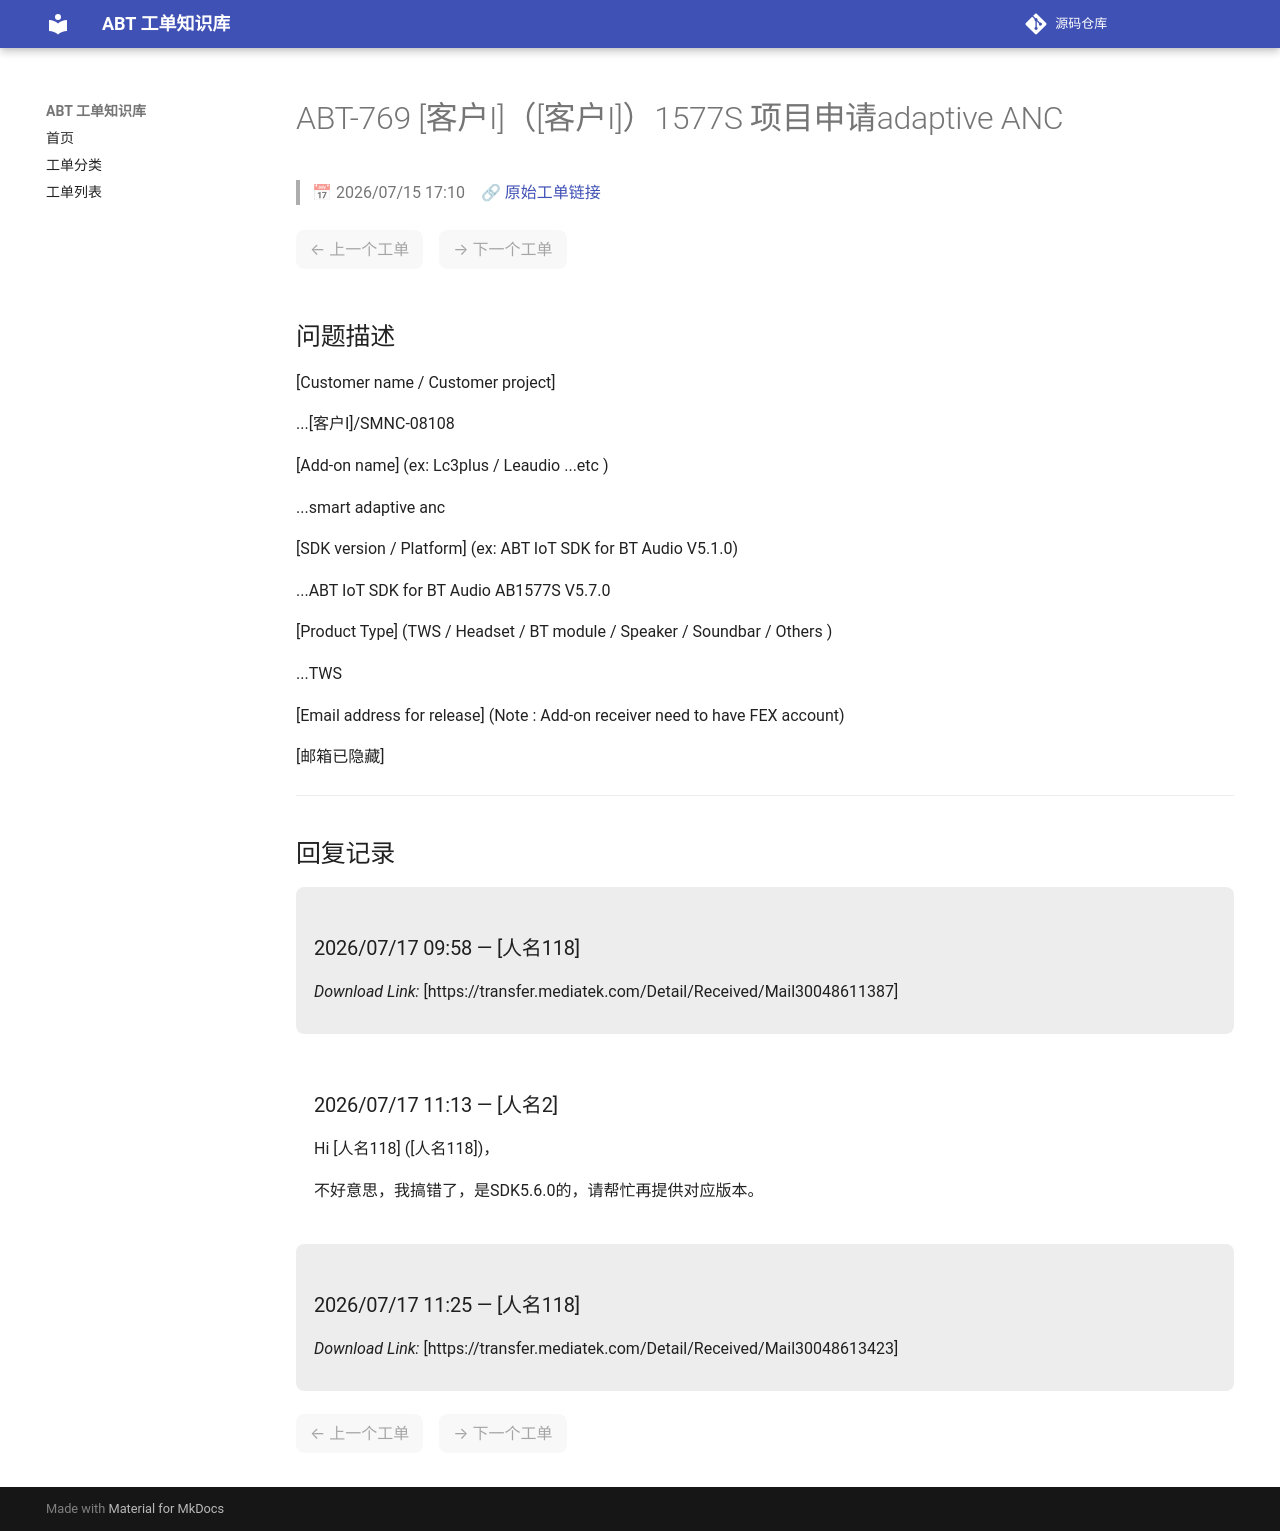

repository: luckycee/airoha-kb · page: tickets/ABT-769/index.html · generator: mkdocs

---
id: ABT-769
title: "[客户I]（[客户I]）1577S 项目申请adaptive ANC"
date: 2026/07/15 17:10
status: Closed
source: https://eservice.airoha.com.tw/servicedesk/customer/portal/1038/MIUIX1565-769
---

# ABT-769 [客户I]（[客户I]）1577S 项目申请adaptive ANC

> 📅 2026/07/15 17:10　🔗 [原始工单链接](https://eservice.airoha.com.tw/servicedesk/customer/portal/1038/MIUIX1565-769)

<div class="ticket-nav" markdown="1">

<span class="nav-disabled">← 上一个工单</span>　<span class="nav-disabled">→ 下一个工单</span>

</div>

## 问题描述

[Customer name / Customer project]

...[客户I]/SMNC-08108

[Add-on name] (ex: Lc3plus / Leaudio ...etc )

...smart adaptive anc

[SDK version / Platform] (ex: ABT IoT SDK for BT Audio V5.1.0)

...ABT IoT SDK for BT Audio AB1577S V5.7.0

[Product Type] (TWS / Headset / BT module / Speaker / Soundbar / Others )

...TWS

[Email address for release] (Note : Add-on receiver need to have FEX account)

[邮箱已隐藏]

---

## 回复记录

<div class="reply odd" markdown="1">

### 2026/07/17 09:58 — [人名118]

*Download Link:* [https://transfer.mediatek.com/Detail/Received/Mail30048611387]

</div>

<div class="reply even" markdown="1">

### 2026/07/17 11:13 — [人名2]

Hi [人名118] ([人名118])，



不好意思，我搞错了，是SDK5.6.0的，请帮忙再提供对应版本。

</div>

<div class="reply odd" markdown="1">

### 2026/07/17 11:25 — [人名118]

*Download Link:* [https://transfer.mediatek.com/Detail/Received/Mail30048613423]

</div>

<div class="ticket-nav" markdown="1">

<span class="nav-disabled">← 上一个工单</span>　<span class="nav-disabled">→ 下一个工单</span>

</div>
